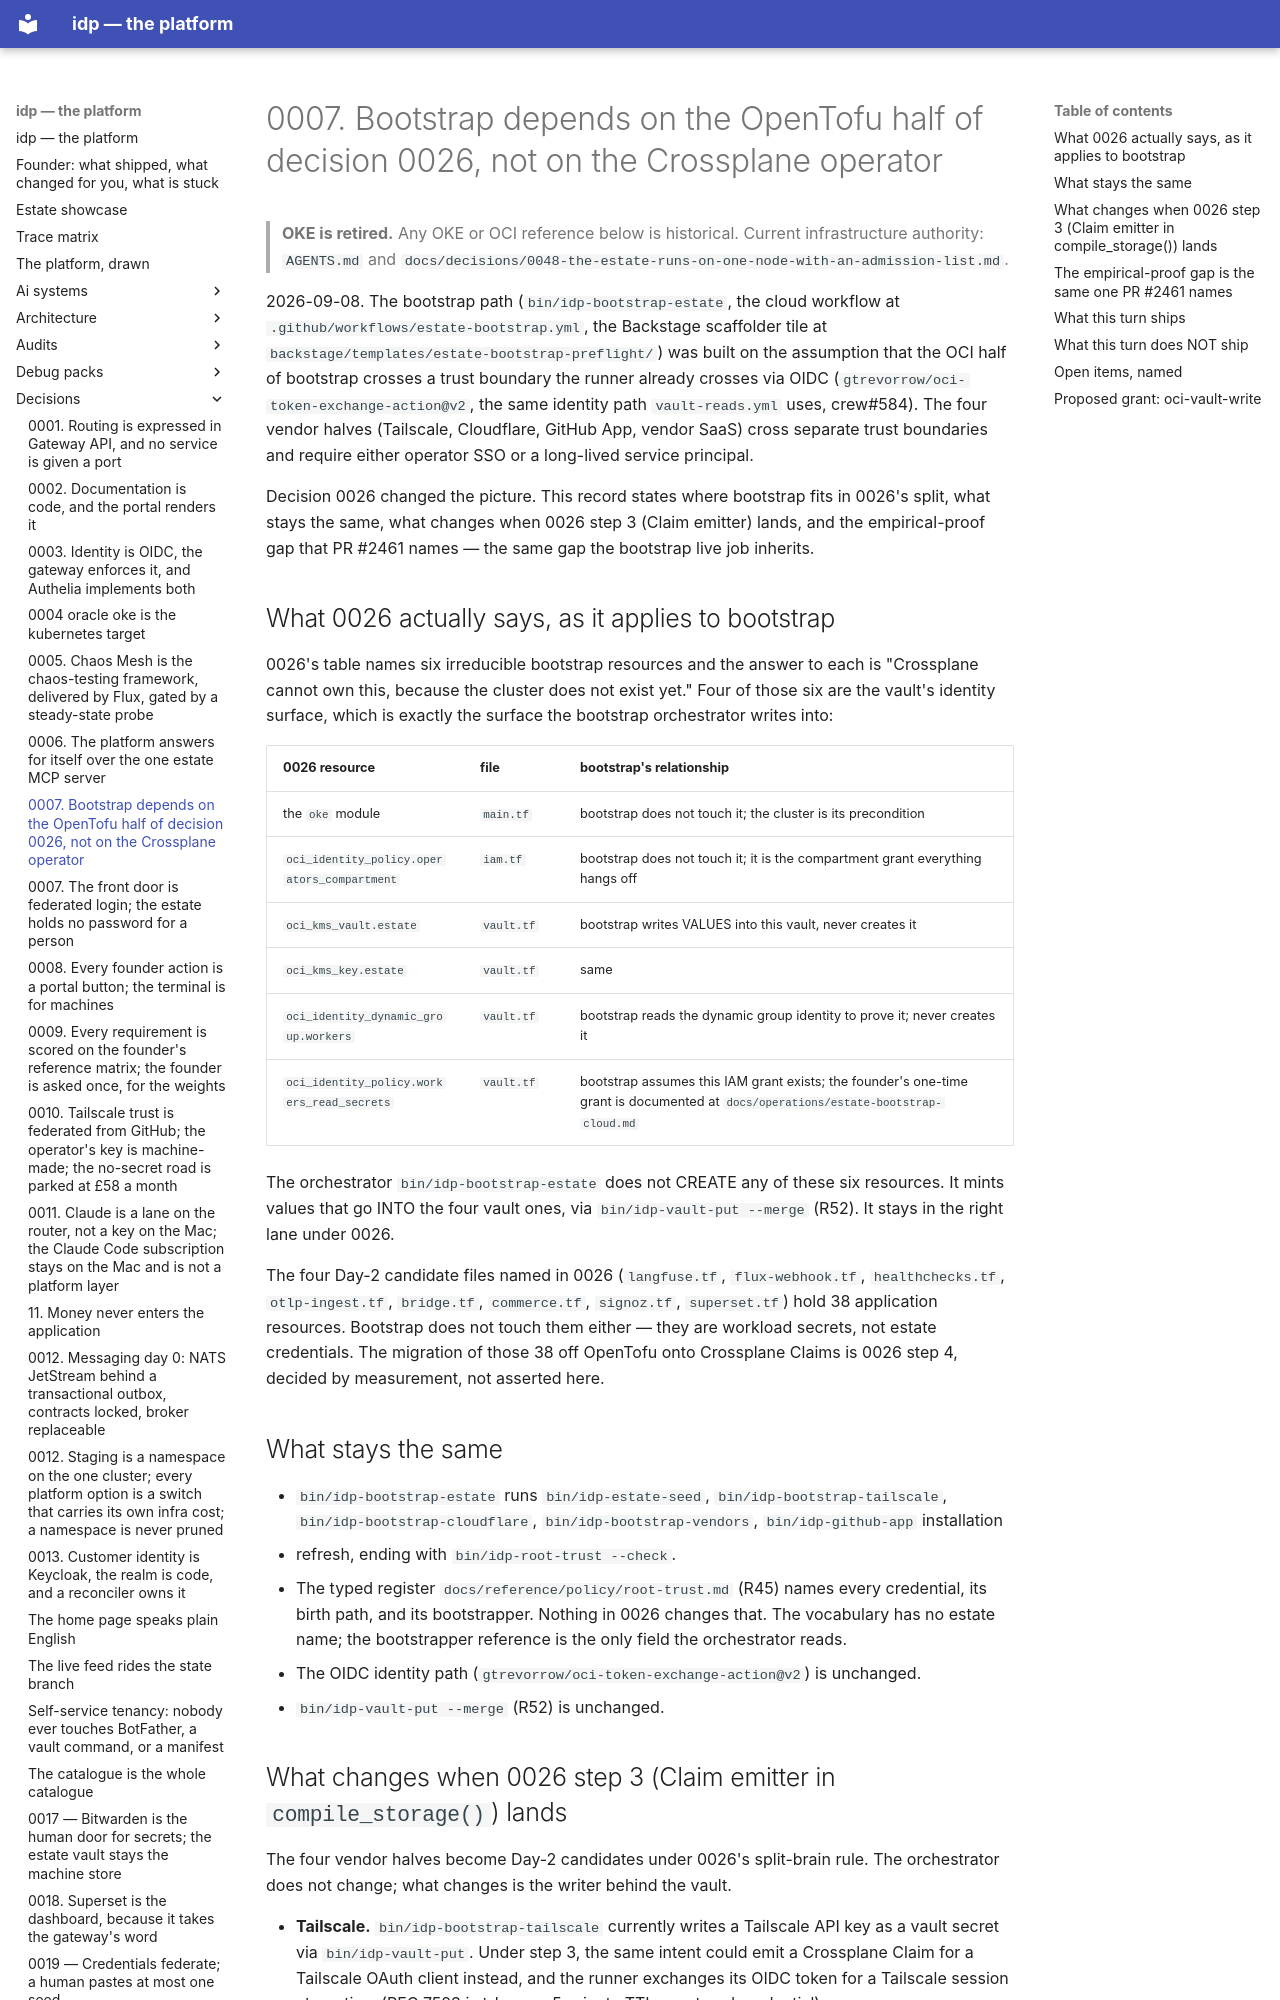

repository: chidionyema/idp · page: decisions/0007-bootstrap-deps-on-crossplane/index.html · generator: mkdocs

# 0007. Bootstrap depends on the OpenTofu half of decision 0026, not on the Crossplane operator

> **OKE is retired.** Any OKE or OCI reference below is historical. Current infrastructure authority: `AGENTS.md` and `docs/decisions/0048-the-estate-runs-on-one-node-with-an-admission-list.md`.

2026-09-08. The bootstrap path (`bin/idp-bootstrap-estate`, the cloud workflow at
`.github/workflows/estate-bootstrap.yml`, the Backstage scaffolder tile at
`backstage/templates/estate-bootstrap-preflight/`) was built on the assumption that the OCI half
of bootstrap crosses a trust boundary the runner already crosses via OIDC
(`gtrevorrow/oci-token-exchange-action@v2`, the same identity path `vault-reads.yml` uses,
crew#584). The four vendor halves (Tailscale, Cloudflare, GitHub App, vendor SaaS) cross separate
trust boundaries and require either operator SSO or a long-lived service principal.

Decision 0026 changed the picture. This record states where bootstrap fits in 0026's split, what
stays the same, what changes when 0026 step 3 (Claim emitter) lands, and the empirical-proof gap
that PR #2461 names — the same gap the bootstrap live job inherits.

## What 0026 actually says, as it applies to bootstrap

0026's table names six irreducible bootstrap resources and the answer to each is "Crossplane
cannot own this, because the cluster does not exist yet." Four of those six are the vault's
identity surface, which is exactly the surface the bootstrap orchestrator writes into:

| 0026 resource | file | bootstrap's relationship |
|---|---|---|
| the `oke` module | `main.tf` | bootstrap does not touch it; the cluster is its precondition |
| `oci_identity_policy.operators_compartment` | `iam.tf` | bootstrap does not touch it; it is the compartment grant everything hangs off |
| `oci_kms_vault.estate` | `vault.tf` | bootstrap writes VALUES into this vault, never creates it |
| `oci_kms_key.estate` | `vault.tf` | same |
| `oci_identity_dynamic_group.workers` | `vault.tf` | bootstrap reads the dynamic group identity to prove it; never creates it |
| `oci_identity_policy.workers_read_secrets` | `vault.tf` | bootstrap assumes this IAM grant exists; the founder's one-time grant is documented at `docs/operations/estate-bootstrap-cloud.md` |

The orchestrator `bin/idp-bootstrap-estate` does not CREATE any of these six resources. It mints
values that go INTO the four vault ones, via `bin/idp-vault-put --merge` (R52). It stays in the
right lane under 0026.

The four Day-2 candidate files named in 0026 (`langfuse.tf`, `flux-webhook.tf`,
`healthchecks.tf`, `otlp-ingest.tf`, `bridge.tf`, `commerce.tf`, `signoz.tf`, `superset.tf`) hold
38 application resources. Bootstrap does not touch them either — they are workload secrets, not
estate credentials. The migration of those 38 off OpenTofu onto Crossplane Claims is 0026 step 4,
decided by measurement, not asserted here.

## What stays the same

- `bin/idp-bootstrap-estate` runs `bin/idp-estate-seed`, `bin/idp-bootstrap-tailscale`,
  `bin/idp-bootstrap-cloudflare`, `bin/idp-bootstrap-vendors`, `bin/idp-github-app` installation
  + refresh, ending with `bin/idp-root-trust --check`.
- The typed register `docs/reference/policy/root-trust.md` (R45) names every credential, its
  birth path, and its bootstrapper. Nothing in 0026 changes that. The vocabulary has no estate
  name; the bootstrapper reference is the only field the orchestrator reads.
- The OIDC identity path (`gtrevorrow/oci-token-exchange-action@v2`) is unchanged.
- `bin/idp-vault-put --merge` (R52) is unchanged.
